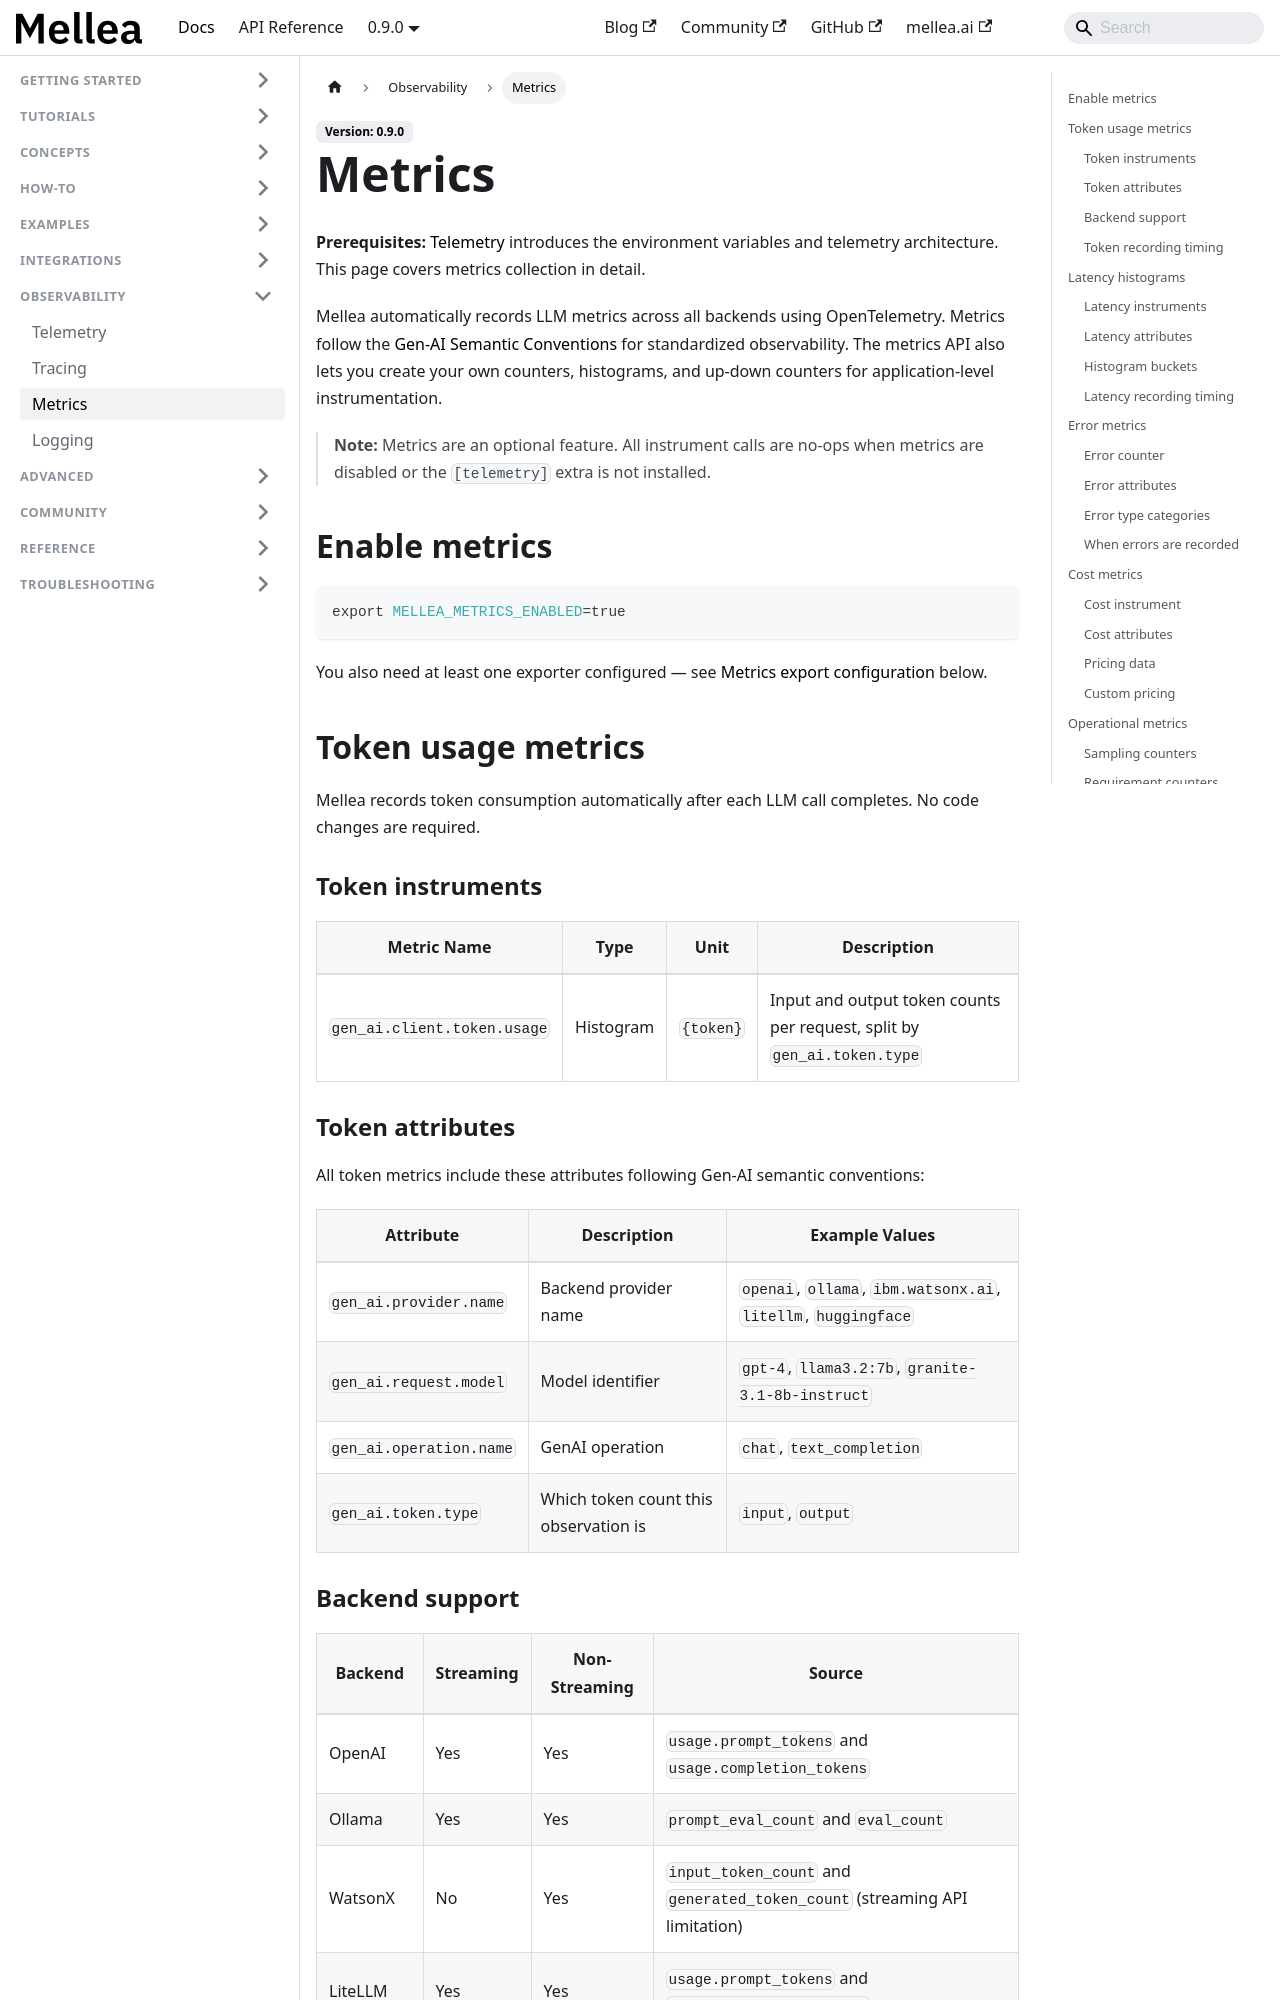

repository: generative-computing/mellea · page: observability/metrics.html · generator: docusaurus

---
title: "Metrics"
description: "Automatically collect LLM metrics and instrument your own code with OpenTelemetry counters, histograms, and up-down counters."
# diataxis: how-to
---

**Prerequisites:** [Telemetry](./telemetry.md)
introduces the environment variables and telemetry architecture. This page
covers metrics collection in detail.

Mellea automatically records LLM metrics across all backends using OpenTelemetry. Metrics follow the
[Gen-AI Semantic Conventions](https://opentelemetry.io/docs/specs/semconv/gen-ai/)
for standardized observability. The metrics API also lets you create your own
counters, histograms, and up-down counters for application-level instrumentation.

> **Note:** Metrics are an optional feature. All instrument calls are no-ops
> when metrics are disabled or the `[telemetry]` extra is not installed.

## Enable metrics

```bash
export MELLEA_METRICS_ENABLED=true
```

You also need at least one exporter configured — see
[Metrics export configuration](#metrics-export-configuration) below.

## Token usage metrics

Mellea records token consumption automatically after each LLM call completes.
No code changes are required.

### Token instruments

| Metric Name | Type | Unit | Description |
| ----------- | ---- | ---- | ----------- |
| `gen_ai.client.token.usage` | Histogram | `{token}` | Input and output token counts per request, split by `gen_ai.token.type` |

### Token attributes

All token metrics include these attributes following Gen-AI semantic conventions:

| Attribute | Description | Example Values |
| --------- | ----------- | -------------- |
| `gen_ai.provider.name` | Backend provider name | `openai`, `ollama`, `ibm.watsonx.ai`, `litellm`, `huggingface` |
| `gen_ai.request.model` | Model identifier | `gpt-4`, `llama3.2:7b`, `granite-3.1-8b-instruct` |
| `gen_ai.operation.name` | GenAI operation | `chat`, `text_completion` |
| `gen_ai.token.type` | Which token count this observation is | `input`, `output` |

### Backend support

| Backend | Streaming | Non-Streaming | Source |
| ------- | --------- | ------------- | ------ |
| OpenAI | Yes | Yes | `usage.prompt_tokens` and `usage.completion_tokens` |
| Ollama | Yes | Yes | `prompt_eval_count` and `eval_count` |
| WatsonX | No | Yes | `input_token_count` and `generated_token_count` (streaming API limitation) |
| LiteLLM | Yes | Yes | `usage.prompt_tokens` and `usage.completion_tokens` |
| Hugging Face | Yes | Yes | Calculated from input_ids and output sequences |
